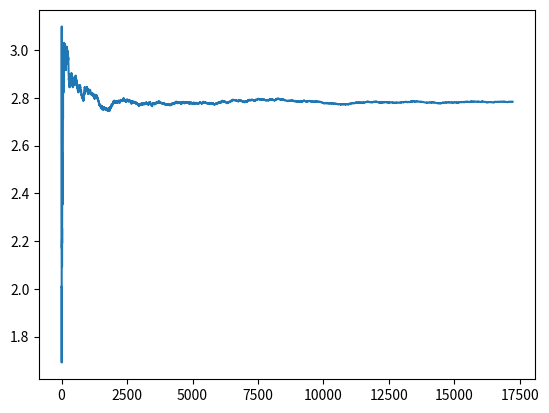

Write Python code to recreate this figure.
from scipy.stats import norm
import statistics as st
import numpy as np 
import matplotlib.pyplot as plt

l=0.03      ##  Longitud mínima requerida del I.C al 100(1-alpha)%
alpha=0.05 ##  error muestral máximo permitido en la estimación del I.C
x_media=np.array([],dtype=np.float64);s2_var=np.array([],dtype=np.float64)
longIC=np.array([],dtype=np.float64)
x_media=np.append(x_media,np.random.normal(0,1))
x_media=np.append(x_media,x_media + (np.random.normal(0,1) - x_media)/(1+1))
s2_var=np.append(s2_var,0)
s2_var=np.append(s2_var, (1-1/1)*s2_var+(1+1)*(x_media[1] - x_media[0])**2)
longIC=np.append(longIC,2*st.NormalDist(0,1).inv_cdf(1-alpha/2)*np.sqrt(s2_var[1]/2))

j=1
while (2*st.NormalDist(0,1).inv_cdf(1-alpha/2)*np.sqrt(s2_var[j]/j) >= l):
  x_media=np.append(x_media, x_media[j] + (np.random.normal(0,1) - x_media[j])/(j+1))
  s2_var=np.append(s2_var, (1-1/j)*s2_var[j]+(j+1)*(x_media[j+1] - x_media[j])**2)
  longIC=np.append(longIC,2*st.NormalDist(0,1).inv_cdf(1-alpha/2)*np.sqrt(s2_var[j]/2))
  j = j + 1

n_=np.arange(1,len(longIC)+1)
plt.plot(n_,longIC)
plt.show()

IC=[x_media[j]+st.NormalDist(0,1).inv_cdf(alpha/2)*np.sqrt(s2_var[j]/j),x_media[j]+st.NormalDist(0,1).inv_cdf(1-alpha/2)*np.sqrt(s2_var[j]/j)]
IC[1]-IC[0]   